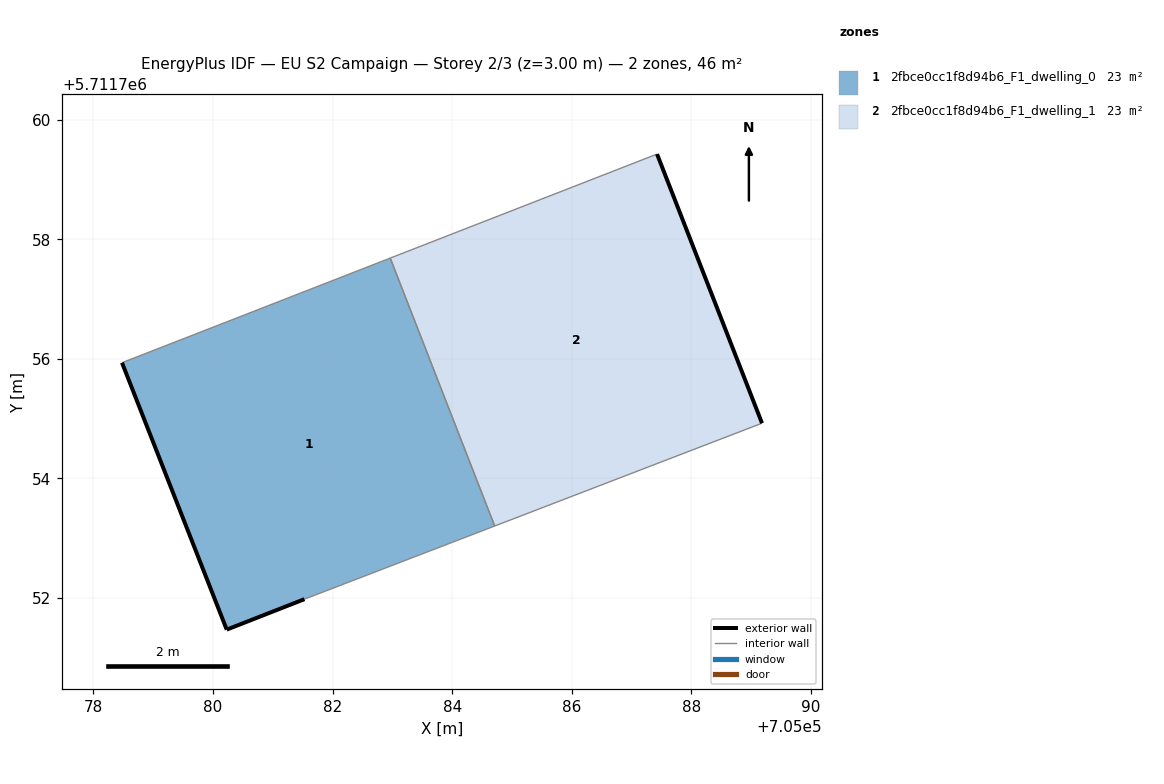
=== STOREY PLAN SPEC (per zone: floor XY polygon, exterior-wall plan segments, windows/doors) ===
zone 1: 2fbce0cc1f8d94b6_F1_dwelling_0  (23.1 m²)
  floor: (705084.71, 5711753.21) (705082.96, 5711757.68) (705078.48, 5711755.93) (705080.23, 5711751.47) (705081.53, 5711751.98)
  exterior wall: (705081.53, 5711751.98) – (705080.23, 5711751.47)  [1.4 m]
  exterior wall: (705080.23, 5711751.47) – (705078.48, 5711755.93)  [4.8 m]
  interior walls: 3
zone 2: 2fbce0cc1f8d94b6_F1_dwelling_1  (23.1 m²)
  floor: (705089.18, 5711754.92) (705087.42, 5711759.42) (705082.96, 5711757.68) (705084.71, 5711753.21)
  exterior wall: (705087.43, 5711759.42) – (705089.18, 5711754.92)  [4.8 m]
  interior walls: 3

=== DERIVED (storey summary) ===
Building: EU S2 Campaign
Storey: 2 of 3  (floor level z = 3.00 m)
Storey gross floor area: 46.1 m²
Zones on this storey: 2
  - 2fbce0cc1f8d94b6_F1_dwelling_0: floor 23.1 m²; exterior wall 6.2 m (18.6 m²); WWR 0.0%
  - 2fbce0cc1f8d94b6_F1_dwelling_1: floor 23.1 m²; exterior wall 4.8 m (14.5 m²); WWR 0.0%
Zone adjacency (shared interzone walls):
  - 2fbce0cc1f8d94b6_F1_dwelling_0 ↔ 2fbce0cc1f8d94b6_F1_dwelling_1